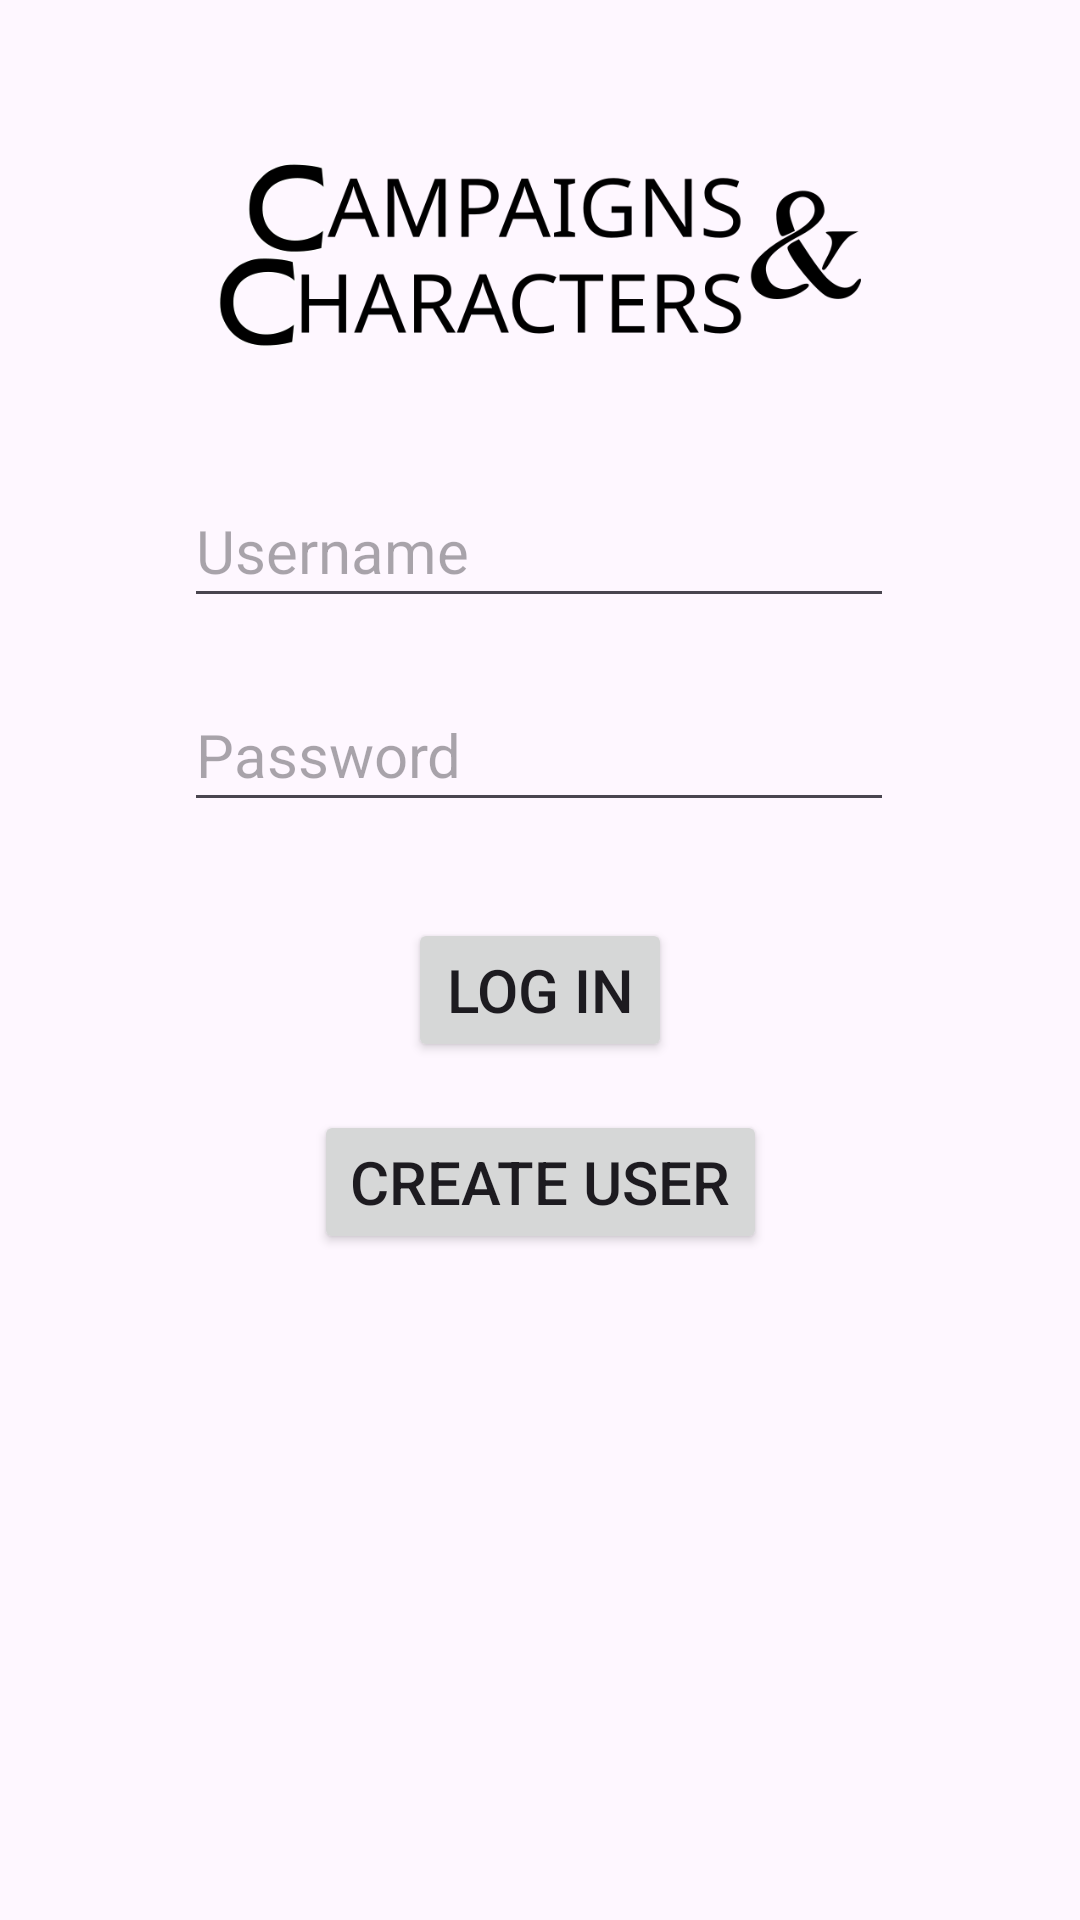

Layout XML and referenced resources for this Android screen:
<!-- AndroidManifest.xml: application theme Theme.CnC -->
<!-- res/layout/activity_main.xml -->
<?xml version="1.0" encoding="utf-8"?>
<androidx.constraintlayout.widget.ConstraintLayout xmlns:android="http://schemas.android.com/apk/res/android"
    xmlns:app="http://schemas.android.com/apk/res-auto"
    xmlns:tools="http://schemas.android.com/tools"
    android:layout_width="match_parent"
    android:layout_height="match_parent"
    tools:context=".MainActivity">

    <EditText
        android:id="@+id/usernameEdit"
        android:layout_width="wrap_content"
        android:layout_height="48sp"
        android:layout_marginTop="24dp"
        android:layout_marginBottom="4dp"
        android:ems="10"
        android:hint="@string/username"
        android:inputType="text"
        app:layout_constraintBottom_toTopOf="@+id/passwordEdit"
        app:layout_constraintEnd_toEndOf="parent"
        app:layout_constraintHorizontal_bias="0.497"
        app:layout_constraintStart_toStartOf="parent"
        app:layout_constraintTop_toBottomOf="@+id/imageView" />

    <EditText
        android:id="@+id/passwordEdit"
        android:layout_width="wrap_content"
        android:layout_height="48sp"
        android:layout_marginTop="20dp"
        android:ems="10"
        android:hint="@string/password"
        android:inputType="textPassword"
        app:layout_constraintEnd_toEndOf="parent"
        app:layout_constraintHorizontal_bias="0.497"
        app:layout_constraintStart_toStartOf="parent"
        app:layout_constraintTop_toBottomOf="@+id/usernameEdit" />

    <Button
        android:id="@+id/loginButton"
        android:layout_width="wrap_content"
        android:layout_height="wrap_content"
        android:layout_marginTop="32dp"
        android:layout_marginBottom="32dp"
        android:text="@string/loginVerb"
        app:layout_constraintBottom_toTopOf="@+id/createUserButton"
        app:layout_constraintEnd_toEndOf="parent"
        app:layout_constraintStart_toStartOf="parent"
        app:layout_constraintTop_toBottomOf="@+id/passwordEdit" />

    <Button
        android:id="@+id/createUserButton"
        android:layout_width="wrap_content"
        android:layout_height="wrap_content"
        android:layout_marginTop="16dp"
        android:text="@string/createUser"
        app:layout_constraintEnd_toEndOf="parent"
        app:layout_constraintStart_toStartOf="parent"
        app:layout_constraintTop_toBottomOf="@+id/loginButton" />

    <ImageView
        android:id="@+id/imageView"
        android:layout_width="214dp"
        android:layout_height="98dp"
        android:layout_marginTop="36dp"
        app:layout_constraintEnd_toEndOf="parent"
        app:layout_constraintStart_toStartOf="parent"
        app:layout_constraintTop_toTopOf="parent"
        app:srcCompat="@drawable/cncfull" />

</androidx.constraintlayout.widget.ConstraintLayout>
<!-- resources referenced by this layout -->
<resources>
  <!-- drawable cncfull: png bitmap (drawable, 32444 bytes) -->
  <string name="createUser">Create user</string>
  <string name="loginVerb">Log in</string>
  <string name="password">Password</string>
  <string name="username">Username</string>
  <style name="Theme.CnC" parent="Base.Theme.CnC" />
  <style name="Base.Theme.CnC" parent="Theme.Material3.DayNight.NoActionBar">
          <item name="colorPrimary">#990000</item>
          <item name="android:buttonStyle">@style/Widget.AppCompat.Button</item>
          <item name="android:textSize">20sp</item>
  
          
          
      </style>
</resources>
